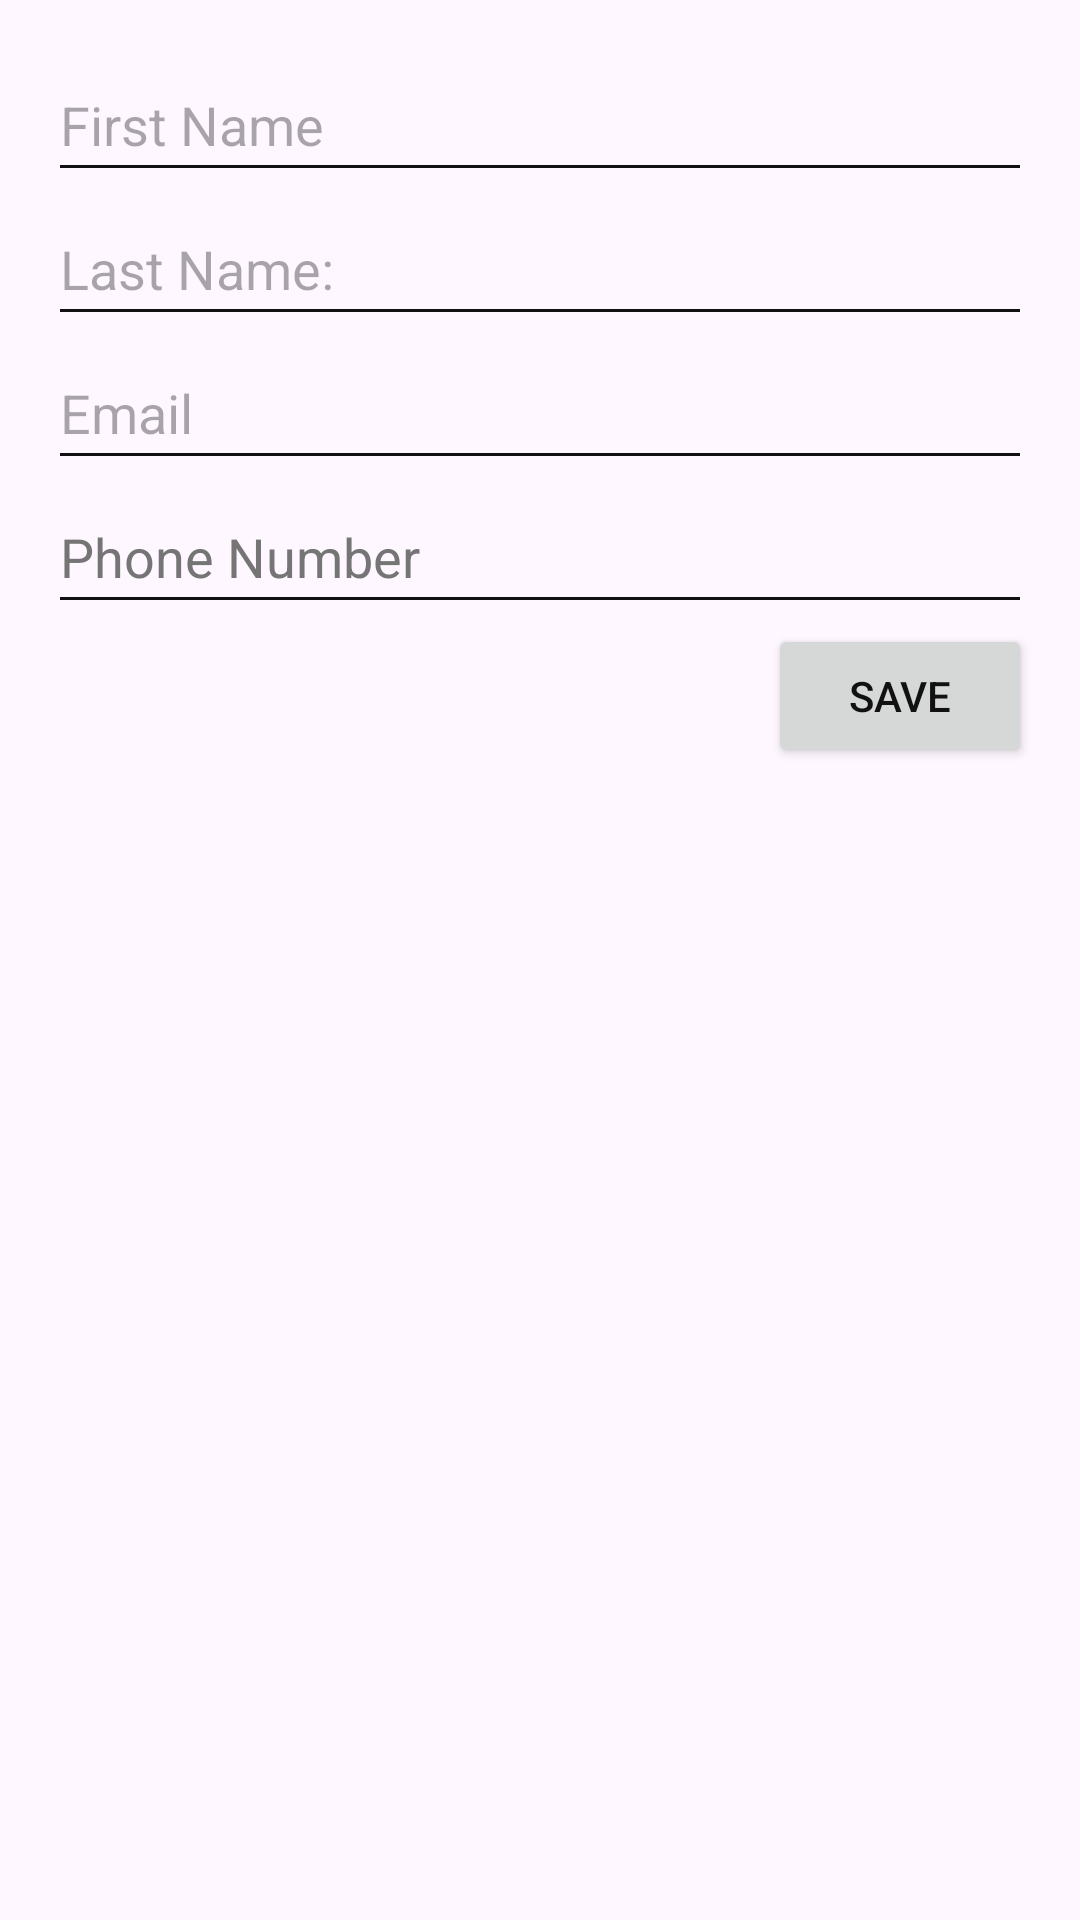

Here is an Android app screen rendered from its layout file. Give the layout XML and the strings, colors and styles it references.
<!-- AndroidManifest.xml: application theme Theme_Personfinanceapp -->
<!-- res/layout/dialog_edit_account_details.xml -->
<?xml version="1.0" encoding="utf-8"?>
<LinearLayout xmlns:android="http://schemas.android.com/apk/res/android"
    android:layout_width="match_parent"
    android:layout_height="wrap_content"
    android:orientation="vertical"
    android:padding="16dp">

    <EditText
        android:id="@+id/edit_first_name"
        android:layout_width="match_parent"
        android:layout_height="wrap_content"
        android:hint="@string/first_name"
        android:minHeight="48dp" />

    <EditText
        android:id="@+id/edit_last_name"
        android:layout_width="match_parent"
        android:layout_height="wrap_content"
        android:hint="@string/last_name"
        android:minHeight="48dp" />

    <EditText
        android:id="@+id/edit_email"
        android:layout_width="match_parent"
        android:layout_height="wrap_content"
        android:hint="@string/email"
        android:inputType="textEmailAddress"
        android:minHeight="48dp" />

    <EditText
        android:id="@+id/edit_phone_number"
        android:layout_width="match_parent"
        android:layout_height="wrap_content"
        android:hint="@string/phone_number"
        android:inputType="phone"
        android:minHeight="48dp"
        android:textColorHint="#757575" />

    <Button
        android:id="@+id/save_changes_button"
        android:layout_width="wrap_content"
        android:layout_height="wrap_content"
        android:layout_gravity="end"
        android:text="@string/save" />
</LinearLayout>
<!-- resources referenced by this layout -->
<resources>
  <string name="email">Email</string>
  <string name="first_name">First Name</string>
  <string name="last_name">Last Name: </string>
  <string name="phone_number">Phone Number</string>
  <string name="save">Save</string>
  <style name="Theme_Personfinanceapp" parent="Theme.Material3.DayNight.NoActionBar">
          <item name="colorPrimary">@color/md_theme_light_primary</item>
          <item name="colorPrimaryVariant">@color/md_theme_light_primaryContainer</item>
          <item name="colorOnPrimary">@color/md_theme_light_onPrimary</item>
          <item name="colorSecondary">@color/md_theme_light_secondary</item>
          <item name="colorOnSecondary">@color/md_theme_light_onSecondary</item>
          <item name="colorBackground">@color/md_theme_light_background</item>
          <item name="colorOnBackground">@color/md_theme_light_onBackground</item>
          <item name="colorSurface">@color/md_theme_light_surface</item>
          <item name="colorOnSurface">@color/md_theme_light_onSurface</item>
          <item name="colorError">@color/md_theme_light_error</item>
          <item name="colorOnError">@color/md_theme_light_onError</item>
          <item name="android:textColor">@color/my_primary_text_color</item>
          <item name="android:textColorSecondary">@color/my_secondary_text_color</item>"
          <item name="toolbarStyle">@style/MyToolbarStyle</item>
      </style>
  <color name="md_theme_light_primary">#FFAB91</color>
  <color name="md_theme_light_primaryContainer">#FFCCBC</color>
  <color name="md_theme_light_onPrimary">#111111</color>
  <color name="md_theme_light_secondary">#FFCCBC</color>
  <color name="md_theme_light_onSecondary">#111111</color>
  <color name="md_theme_light_background">#F0F0F0</color>
  <color name="md_theme_light_onBackground">#000000</color>
  <color name="md_theme_light_surface">#FFFFFF</color>
  <color name="md_theme_light_onSurface">#111111</color>
  <color name="md_theme_light_error">#B3261E</color>
  <color name="md_theme_light_onError">#FFFFFF</color>
  <color name="my_primary_text_color">#111111</color>
  <color name="my_secondary_text_color">#111111</color>
  <style name="MyToolbarStyle" parent="Widget.Material3.Toolbar">
          <item name="titleTextAppearance">@style/MyToolbarTitleTextAppearance</item>
      </style>
  <style name="MyToolbarTitleTextAppearance" parent="TextAppearance.Material3.TitleLarge">
          <item name="android:textColor">?attr/colorOnPrimary</item>
          <item name="android:textSize">20sp</item>
      </style>
</resources>
